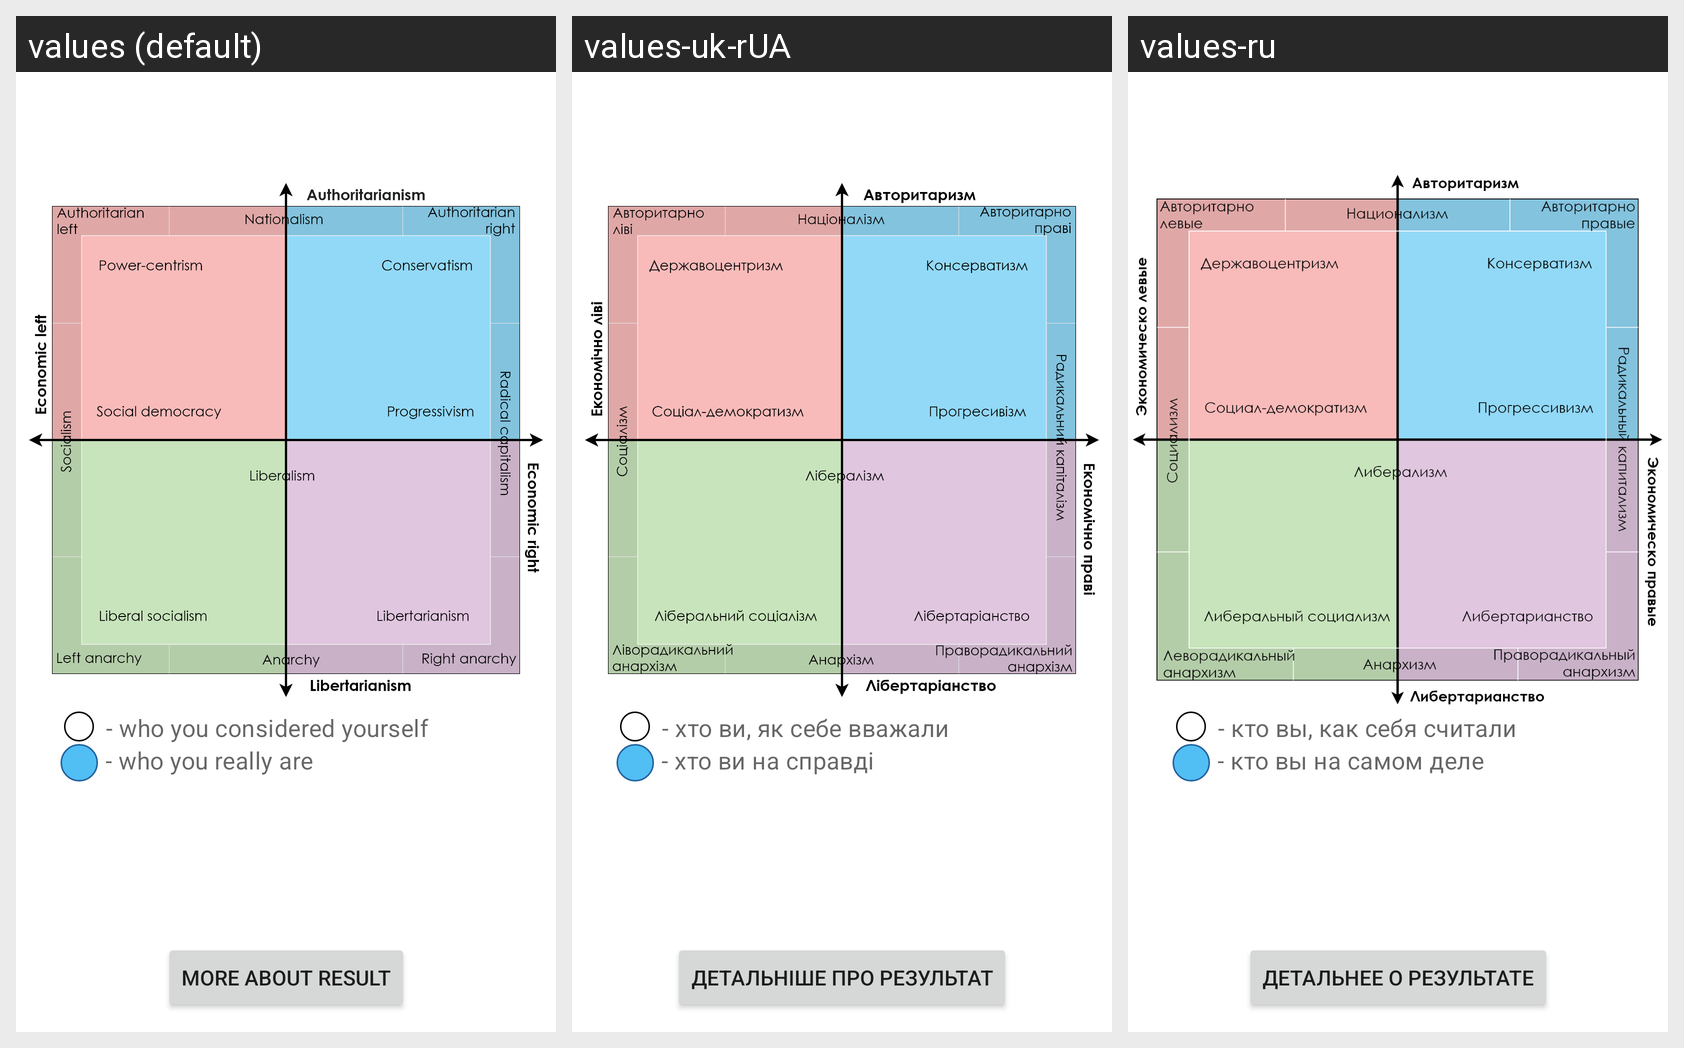

For this localized Android screen grid, give each drawn string resource with its value in every locale shown.
Android screen res/layout/activity_result.xml rendered under 3 locales, left to right: values (default), values-uk-rUA, values-ru. Device: Nexus 5 (rendered at 1080×1920; each locale shown at half size, 540×960, under a caption strip naming it); theme Theme.MyApp.NoActionBar.
Strings drawn on this screen, with the default value and each locale's value (text and hints the layout hard-codes, and strings that could not be matched under every locale, appear in the picture but are not listed):

result_btn_compass_info
  values: More about result
  values-uk-rUA: Детальніше про результат
  values-ru: Детальнее о результате

result_txt_who_you_was
  values: - who you considered yourself
  values-uk-rUA: - хто ви, як себе вважали
  values-ru: - кто вы, как себя считали

result_txt_you_are
  values: - who you really are
  values-uk-rUA: - хто ви на справді
  values-ru: - кто вы на самом деле
